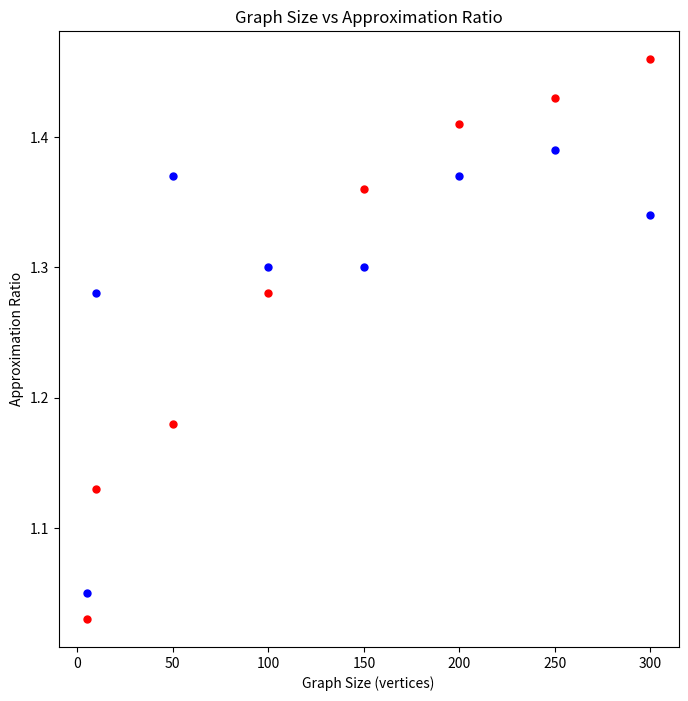

The matplotlib source for this figure:
import numpy as np
import matplotlib.pyplot as plt

x = np.array([5, 10, 50, 100, 150, 200, 250, 300])
cy = np.array([1.05, 1.28, 1.37, 1.30, 1.30, 1.37, 1.39, 1.34])
acoy = np.array([1.03, 1.13, 1.18, 1.28, 1.36, 1.41, 1.43, 1.46])


fig, ax = plt.subplots(1, 1, figsize=(8, 8))

ax.set_title("Graph Size vs Approximation Ratio")
for i in range(len(x)):
    ax.plot(x[i], cy[i], marker=".", c="b", markersize=10)
    ax.plot(x[i], acoy[i], marker=".", c="r", markersize=10)


ax.set_xlabel("Graph Size (vertices)")
ax.set_ylabel("Approximation Ratio")
plt.show()